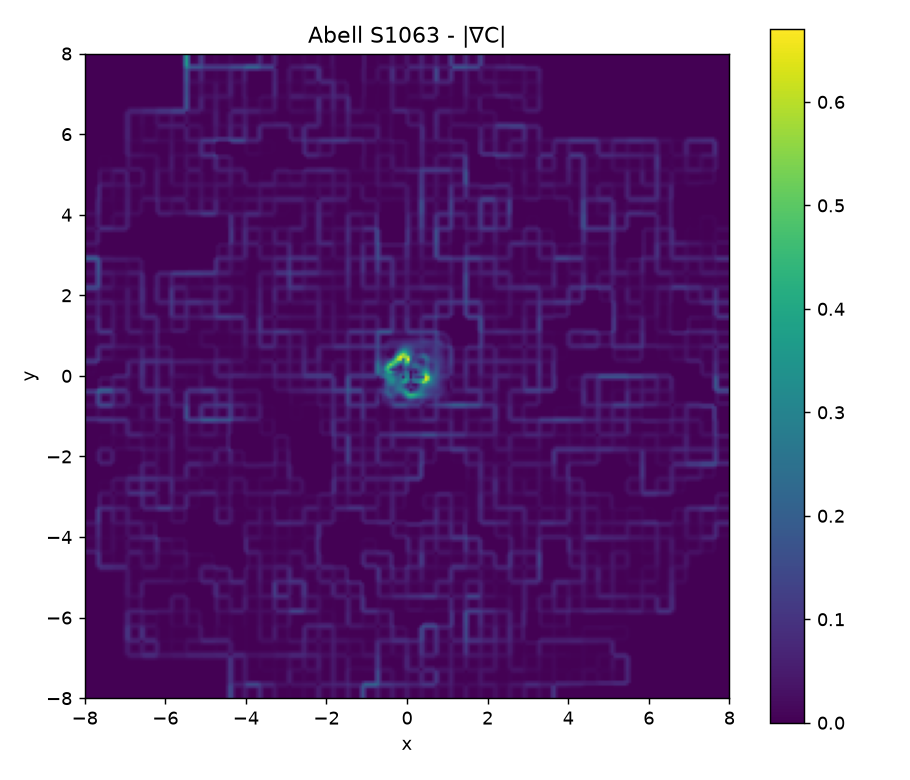

The table this chart was drawn from, first rows:
0.000000000000000000e+00, 0.000000000000000000e+00, 0.000000000000000000e+00, 0.000000000000000000e+00, 0.000000000000000000e+00, 0.000000000000000000e+00, 0.000000000000000000e+00, 0.000000000000000000e+00, 0.000000000000000000e+00, 0.000000000000000000e+00, 0.000000000000000000e+00, 0.000000000000000000e+00, 0.000000000000000000e+00, 0.000000000000000000e+00, 0.000000000000000000e+00, 0.000000000000000000e+00, 0.000000000000000000e+00, 0.000000000000000000e+00, 0.000000000000000000e+00, 0.000000000000000000e+00, 0.000000000000000000e+00, 0.000000000000000000e+00, 0.000000000000000000e+00, 0.000000000000000000e+00
0.000000000000000000e+00, 0.000000000000000000e+00, 0.000000000000000000e+00, 0.000000000000000000e+00, 0.000000000000000000e+00, 0.000000000000000000e+00, 0.000000000000000000e+00, 0.000000000000000000e+00, 0.000000000000000000e+00, 0.000000000000000000e+00, 0.000000000000000000e+00, 0.000000000000000000e+00, 0.000000000000000000e+00, 0.000000000000000000e+00, 0.000000000000000000e+00, 0.000000000000000000e+00, 0.000000000000000000e+00, 0.000000000000000000e+00, 0.000000000000000000e+00, 0.000000000000000000e+00, 0.000000000000000000e+00, 0.000000000000000000e+00, 0.000000000000000000e+00, 0.000000000000000000e+00
0.000000000000000000e+00, 0.000000000000000000e+00, 0.000000000000000000e+00, 0.000000000000000000e+00, 0.000000000000000000e+00, 0.000000000000000000e+00, 0.000000000000000000e+00, 0.000000000000000000e+00, 0.000000000000000000e+00, 0.000000000000000000e+00, 0.000000000000000000e+00, 0.000000000000000000e+00, 0.000000000000000000e+00, 0.000000000000000000e+00, 0.000000000000000000e+00, 0.000000000000000000e+00, 0.000000000000000000e+00, 0.000000000000000000e+00, 0.000000000000000000e+00, 0.000000000000000000e+00, 0.000000000000000000e+00, 0.000000000000000000e+00, 0.000000000000000000e+00, 0.000000000000000000e+00
0.000000000000000000e+00, 0.000000000000000000e+00, 0.000000000000000000e+00, 0.000000000000000000e+00, 0.000000000000000000e+00, 0.000000000000000000e+00, 0.000000000000000000e+00, 0.000000000000000000e+00, 0.000000000000000000e+00, 0.000000000000000000e+00, 0.000000000000000000e+00, 0.000000000000000000e+00, 0.000000000000000000e+00, 0.000000000000000000e+00, 0.000000000000000000e+00, 0.000000000000000000e+00, 0.000000000000000000e+00, 0.000000000000000000e+00, 0.000000000000000000e+00, 0.000000000000000000e+00, 0.000000000000000000e+00, 0.000000000000000000e+00, 0.000000000000000000e+00, 0.000000000000000000e+00
0.000000000000000000e+00, 0.000000000000000000e+00, 0.000000000000000000e+00, 0.000000000000000000e+00, 0.000000000000000000e+00, 0.000000000000000000e+00, 0.000000000000000000e+00, 0.000000000000000000e+00, 0.000000000000000000e+00, 0.000000000000000000e+00, 0.000000000000000000e+00, 0.000000000000000000e+00, 0.000000000000000000e+00, 0.000000000000000000e+00, 0.000000000000000000e+00, 0.000000000000000000e+00, 0.000000000000000000e+00, 0.000000000000000000e+00, 0.000000000000000000e+00, 0.000000000000000000e+00, 0.000000000000000000e+00, 0.000000000000000000e+00, 0.000000000000000000e+00, 0.000000000000000000e+00
0.000000000000000000e+00, 0.000000000000000000e+00, 0.000000000000000000e+00, 0.000000000000000000e+00, 0.000000000000000000e+00, 0.000000000000000000e+00, 0.000000000000000000e+00, 0.000000000000000000e+00, 0.000000000000000000e+00, 0.000000000000000000e+00, 0.000000000000000000e+00, 0.000000000000000000e+00, 0.000000000000000000e+00, 0.000000000000000000e+00, 0.000000000000000000e+00, 0.000000000000000000e+00, 0.000000000000000000e+00, 0.000000000000000000e+00, 0.000000000000000000e+00, 0.000000000000000000e+00, 0.000000000000000000e+00, 0.000000000000000000e+00, 0.000000000000000000e+00, 0.000000000000000000e+00
0.000000000000000000e+00, 0.000000000000000000e+00, 0.000000000000000000e+00, 0.000000000000000000e+00, 0.000000000000000000e+00, 0.000000000000000000e+00, 0.000000000000000000e+00, 0.000000000000000000e+00, 0.000000000000000000e+00, 0.000000000000000000e+00, 0.000000000000000000e+00, 0.000000000000000000e+00, 0.000000000000000000e+00, 0.000000000000000000e+00, 0.000000000000000000e+00, 0.000000000000000000e+00, 0.000000000000000000e+00, 0.000000000000000000e+00, 0.000000000000000000e+00, 0.000000000000000000e+00, 0.000000000000000000e+00, 0.000000000000000000e+00, 0.000000000000000000e+00, 0.000000000000000000e+00
0.000000000000000000e+00, 0.000000000000000000e+00, 0.000000000000000000e+00, 0.000000000000000000e+00, 0.000000000000000000e+00, 0.000000000000000000e+00, 0.000000000000000000e+00, 0.000000000000000000e+00, 0.000000000000000000e+00, 0.000000000000000000e+00, 0.000000000000000000e+00, 0.000000000000000000e+00, 0.000000000000000000e+00, 0.000000000000000000e+00, 0.000000000000000000e+00, 0.000000000000000000e+00, 0.000000000000000000e+00, 0.000000000000000000e+00, 0.000000000000000000e+00, 0.000000000000000000e+00, 0.000000000000000000e+00, 0.000000000000000000e+00, 0.000000000000000000e+00, 0.000000000000000000e+00
0.000000000000000000e+00, 0.000000000000000000e+00, 0.000000000000000000e+00, 0.000000000000000000e+00, 0.000000000000000000e+00, 0.000000000000000000e+00, 0.000000000000000000e+00, 0.000000000000000000e+00, 0.000000000000000000e+00, 0.000000000000000000e+00, 0.000000000000000000e+00, 0.000000000000000000e+00, 0.000000000000000000e+00, 0.000000000000000000e+00, 0.000000000000000000e+00, 0.000000000000000000e+00, 0.000000000000000000e+00, 0.000000000000000000e+00, 0.000000000000000000e+00, 0.000000000000000000e+00, 0.000000000000000000e+00, 0.000000000000000000e+00, 0.000000000000000000e+00, 0.000000000000000000e+00
0.000000000000000000e+00, 0.000000000000000000e+00, 0.000000000000000000e+00, 0.000000000000000000e+00, 0.000000000000000000e+00, 0.000000000000000000e+00, 0.000000000000000000e+00, 0.000000000000000000e+00, 0.000000000000000000e+00, 0.000000000000000000e+00, 0.000000000000000000e+00, 0.000000000000000000e+00, 0.000000000000000000e+00, 0.000000000000000000e+00, 0.000000000000000000e+00, 0.000000000000000000e+00, 0.000000000000000000e+00, 0.000000000000000000e+00, 0.000000000000000000e+00, 0.000000000000000000e+00, 0.000000000000000000e+00, 0.000000000000000000e+00, 0.000000000000000000e+00, 0.000000000000000000e+00
0.000000000000000000e+00, 0.000000000000000000e+00, 0.000000000000000000e+00, 0.000000000000000000e+00, 0.000000000000000000e+00, 0.000000000000000000e+00, 0.000000000000000000e+00, 0.000000000000000000e+00, 0.000000000000000000e+00, 0.000000000000000000e+00, 0.000000000000000000e+00, 0.000000000000000000e+00, 0.000000000000000000e+00, 0.000000000000000000e+00, 0.000000000000000000e+00, 0.000000000000000000e+00, 0.000000000000000000e+00, 0.000000000000000000e+00, 0.000000000000000000e+00, 0.000000000000000000e+00, 0.000000000000000000e+00, 0.000000000000000000e+00, 0.000000000000000000e+00, 0.000000000000000000e+00
0.000000000000000000e+00, 0.000000000000000000e+00, 0.000000000000000000e+00, 0.000000000000000000e+00, 0.000000000000000000e+00, 0.000000000000000000e+00, 0.000000000000000000e+00, 0.000000000000000000e+00, 0.000000000000000000e+00, 0.000000000000000000e+00, 0.000000000000000000e+00, 0.000000000000000000e+00, 0.000000000000000000e+00, 0.000000000000000000e+00, 0.000000000000000000e+00, 0.000000000000000000e+00, 0.000000000000000000e+00, 0.000000000000000000e+00, 0.000000000000000000e+00, 0.000000000000000000e+00, 0.000000000000000000e+00, 0.000000000000000000e+00, 0.000000000000000000e+00, 0.000000000000000000e+00
0.000000000000000000e+00, 0.000000000000000000e+00, 0.000000000000000000e+00, 0.000000000000000000e+00, 0.000000000000000000e+00, 0.000000000000000000e+00, 0.000000000000000000e+00, 0.000000000000000000e+00, 0.000000000000000000e+00, 0.000000000000000000e+00, 0.000000000000000000e+00, 0.000000000000000000e+00, 0.000000000000000000e+00, 0.000000000000000000e+00, 0.000000000000000000e+00, 0.000000000000000000e+00, 0.000000000000000000e+00, 0.000000000000000000e+00, 0.000000000000000000e+00, 0.000000000000000000e+00, 0.000000000000000000e+00, 0.000000000000000000e+00, 0.000000000000000000e+00, 0.000000000000000000e+00
0.000000000000000000e+00, 0.000000000000000000e+00, 0.000000000000000000e+00, 0.000000000000000000e+00, 0.000000000000000000e+00, 0.000000000000000000e+00, 0.000000000000000000e+00, 0.000000000000000000e+00, 0.000000000000000000e+00, 0.000000000000000000e+00, 0.000000000000000000e+00, 0.000000000000000000e+00, 0.000000000000000000e+00, 0.000000000000000000e+00, 0.000000000000000000e+00, 0.000000000000000000e+00, 0.000000000000000000e+00, 0.000000000000000000e+00, 0.000000000000000000e+00, 0.000000000000000000e+00, 0.000000000000000000e+00, 0.000000000000000000e+00, 0.000000000000000000e+00, 0.000000000000000000e+00
0.000000000000000000e+00, 0.000000000000000000e+00, 0.000000000000000000e+00, 0.000000000000000000e+00, 0.000000000000000000e+00, 0.000000000000000000e+00, 0.000000000000000000e+00, 0.000000000000000000e+00, 0.000000000000000000e+00, 0.000000000000000000e+00, 0.000000000000000000e+00, 0.000000000000000000e+00, 0.000000000000000000e+00, 0.000000000000000000e+00, 0.000000000000000000e+00, 0.000000000000000000e+00, 0.000000000000000000e+00, 0.000000000000000000e+00, 0.000000000000000000e+00, 0.000000000000000000e+00, 0.000000000000000000e+00, 0.000000000000000000e+00, 0.000000000000000000e+00, 0.000000000000000000e+00
0.000000000000000000e+00, 0.000000000000000000e+00, 0.000000000000000000e+00, 0.000000000000000000e+00, 0.000000000000000000e+00, 0.000000000000000000e+00, 0.000000000000000000e+00, 0.000000000000000000e+00, 0.000000000000000000e+00, 0.000000000000000000e+00, 0.000000000000000000e+00, 0.000000000000000000e+00, 0.000000000000000000e+00, 0.000000000000000000e+00, 0.000000000000000000e+00, 0.000000000000000000e+00, 2.667461957385972460e-03, 8.907417607699589374e-03, 1.214647855595402462e-02, 1.214647855595402462e-02, 1.214647855595402462e-02, 1.214647855595402462e-02, 1.522376606940135588e-02, 2.045915131955191105e-02
0.000000000000000000e+00, 0.000000000000000000e+00, 0.000000000000000000e+00, 0.000000000000000000e+00, 0.000000000000000000e+00, 0.000000000000000000e+00, 0.000000000000000000e+00, 0.000000000000000000e+00, 0.000000000000000000e+00, 0.000000000000000000e+00, 0.000000000000000000e+00, 0.000000000000000000e+00, 0.000000000000000000e+00, 0.000000000000000000e+00, 0.000000000000000000e+00, 2.667461957385972460e-03, 1.259699078652966840e-02, 3.121829307997741124e-02, 4.068968827115765352e-02, 4.056056232077506069e-02, 4.056056232077506069e-02, 4.067713011285205987e-02, 5.151165619216786090e-02, 6.868831278807312202e-02
0.000000000000000000e+00, 0.000000000000000000e+00, 0.000000000000000000e+00, 0.000000000000000000e+00, 0.000000000000000000e+00, 0.000000000000000000e+00, 0.000000000000000000e+00, 0.000000000000000000e+00, 0.000000000000000000e+00, 0.000000000000000000e+00, 0.000000000000000000e+00, 0.000000000000000000e+00, 0.000000000000000000e+00, 0.000000000000000000e+00, 0.000000000000000000e+00, 8.907417607699589374e-03, 3.121829307997741124e-02, 4.476430654498955719e-02, 4.449793702855596444e-02, 4.316337915419397875e-02, 4.316337915419397875e-02, 4.436972265827696799e-02, 6.080462044245023290e-02, 7.648544732430054283e-02
0.000000000000000000e+00, 0.000000000000000000e+00, 0.000000000000000000e+00, 0.000000000000000000e+00, 0.000000000000000000e+00, 0.000000000000000000e+00, 0.000000000000000000e+00, 0.000000000000000000e+00, 0.000000000000000000e+00, 0.000000000000000000e+00, 0.000000000000000000e+00, 0.000000000000000000e+00, 0.000000000000000000e+00, 0.000000000000000000e+00, 0.000000000000000000e+00, 1.214647855595402462e-02, 4.068968827115765352e-02, 4.449793702855596444e-02, 2.085865357509831403e-02, 1.474929538937304330e-02, 1.474929538937304330e-02, 2.034443492535559922e-02, 4.212520144190445848e-02, 4.082261293698890431e-02
0.000000000000000000e+00, 0.000000000000000000e+00, 0.000000000000000000e+00, 0.000000000000000000e+00, 0.000000000000000000e+00, 0.000000000000000000e+00, 0.000000000000000000e+00, 0.000000000000000000e+00, 0.000000000000000000e+00, 0.000000000000000000e+00, 0.000000000000000000e+00, 0.000000000000000000e+00, 0.000000000000000000e+00, 0.000000000000000000e+00, 0.000000000000000000e+00, 1.214647855595402462e-02, 4.056056232077506069e-02, 4.316337915419396487e-02, 1.474929538937304330e-02, 6.938893903907228378e-18, 0.000000000000000000e+00, 1.401264849873312679e-02, 3.785234919138325688e-02, 3.239287575031817024e-02
0.000000000000000000e+00, 0.000000000000000000e+00, 0.000000000000000000e+00, 0.000000000000000000e+00, 0.000000000000000000e+00, 0.000000000000000000e+00, 0.000000000000000000e+00, 0.000000000000000000e+00, 0.000000000000000000e+00, 0.000000000000000000e+00, 0.000000000000000000e+00, 0.000000000000000000e+00, 0.000000000000000000e+00, 0.000000000000000000e+00, 0.000000000000000000e+00, 1.214647855595402462e-02, 4.056056232077506069e-02, 4.316337915419399263e-02, 1.474929538937304330e-02, 1.387778780781445676e-17, 0.000000000000000000e+00, 1.401264849873312679e-02, 3.785234919138325688e-02, 3.239287575031817024e-02
0.000000000000000000e+00, 0.000000000000000000e+00, 0.000000000000000000e+00, 0.000000000000000000e+00, 0.000000000000000000e+00, 0.000000000000000000e+00, 0.000000000000000000e+00, 0.000000000000000000e+00, 0.000000000000000000e+00, 0.000000000000000000e+00, 0.000000000000000000e+00, 0.000000000000000000e+00, 0.000000000000000000e+00, 0.000000000000000000e+00, 0.000000000000000000e+00, 1.214647855595402462e-02, 4.082847529651852797e-02, 4.589360660311931489e-02, 2.587802899345282084e-02, 2.126336450571743308e-02, 2.126336450571743308e-02, 2.546536840597542553e-02, 3.850638794842523027e-02, 3.662253906619142296e-02
0.000000000000000000e+00, 0.000000000000000000e+00, 0.000000000000000000e+00, 0.000000000000000000e+00, 0.000000000000000000e+00, 0.000000000000000000e+00, 0.000000000000000000e+00, 0.000000000000000000e+00, 0.000000000000000000e+00, 0.000000000000000000e+00, 0.000000000000000000e+00, 0.000000000000000000e+00, 0.000000000000000000e+00, 0.000000000000000000e+00, 0.000000000000000000e+00, 1.681608017289597939e-02, 5.755302181676989759e-02, 7.311056485104328040e-02, 6.096032458176238455e-02, 5.743869892453581927e-02, 5.743869892453581927e-02, 5.743899293613962537e-02, 1.909635709403148529e-02, 4.615480915639588733e-02
0.000000000000000000e+00, 0.000000000000000000e+00, 0.000000000000000000e+00, 0.000000000000000000e+00, 0.000000000000000000e+00, 0.000000000000000000e+00, 0.000000000000000000e+00, 0.000000000000000000e+00, 0.000000000000000000e+00, 0.000000000000000000e+00, 0.000000000000000000e+00, 0.000000000000000000e+00, 0.000000000000000000e+00, 0.000000000000000000e+00, 0.000000000000000000e+00, 2.476046733938150335e-02, 8.338395131276317429e-02, 9.508549592857294674e-02, 5.762051436895518353e-02, 4.915427119503516795e-02, 4.915427119503516795e-02, 5.484879625296399525e-02, 6.773865810035996360e-02, 6.873765611696418254e-02
0.000000000000000000e+00, 0.000000000000000000e+00, 0.000000000000000000e+00, 0.000000000000000000e+00, 0.000000000000000000e+00, 0.000000000000000000e+00, 0.000000000000000000e+00, 0.000000000000000000e+00, 0.000000000000000000e+00, 0.000000000000000000e+00, 0.000000000000000000e+00, 0.000000000000000000e+00, 0.000000000000000000e+00, 0.000000000000000000e+00, 0.000000000000000000e+00, 2.761074365102131334e-02, 9.224420804251219630e-02, 9.857731359598830012e-02, 3.595183948651633349e-02, 1.297893677621705932e-02, 1.297893677621705932e-02, 3.546197722691757370e-02, 8.925121064288792094e-02, 7.699869249613115751e-02
0.000000000000000000e+00, 0.000000000000000000e+00, 0.000000000000000000e+00, 0.000000000000000000e+00, 0.000000000000000000e+00, 0.000000000000000000e+00, 0.000000000000000000e+00, 0.000000000000000000e+00, 0.000000000000000000e+00, 0.000000000000000000e+00, 0.000000000000000000e+00, 0.000000000000000000e+00, 0.000000000000000000e+00, 0.000000000000000000e+00, 0.000000000000000000e+00, 2.761074365102131334e-02, 9.220016183466044069e-02, 9.811674975987974556e-02, 3.352733157624082638e-02, 2.775557561562891351e-17, 0.000000000000000000e+00, 3.300150040530552831e-02, 8.914691018576098580e-02, 7.628918275512197589e-02
0.000000000000000000e+00, 0.000000000000000000e+00, 0.000000000000000000e+00, 0.000000000000000000e+00, 0.000000000000000000e+00, 0.000000000000000000e+00, 0.000000000000000000e+00, 0.000000000000000000e+00, 0.000000000000000000e+00, 0.000000000000000000e+00, 0.000000000000000000e+00, 0.000000000000000000e+00, 0.000000000000000000e+00, 0.000000000000000000e+00, 0.000000000000000000e+00, 2.761074365102131681e-02, 9.220016183466044069e-02, 9.811674975987974556e-02, 3.352733157624082638e-02, 3.925231146709437917e-17, 2.775557561562891351e-17, 3.300150040530552831e-02, 8.914691018576098580e-02, 7.628918275512197589e-02
0.000000000000000000e+00, 0.000000000000000000e+00, 0.000000000000000000e+00, 0.000000000000000000e+00, 0.000000000000000000e+00, 0.000000000000000000e+00, 0.000000000000000000e+00, 0.000000000000000000e+00, 0.000000000000000000e+00, 0.000000000000000000e+00, 0.000000000000000000e+00, 0.000000000000000000e+00, 0.000000000000000000e+00, 0.000000000000000000e+00, 0.000000000000000000e+00, 2.761074365102131681e-02, 9.227721325768876992e-02, 9.892116655091157118e-02, 3.766715411086712234e-02, 1.716777609909386770e-02, 1.716777609909386770e-02, 3.719988662872508733e-02, 8.955544885930830090e-02, 7.653478801688150257e-02
0.000000000000000000e+00, 0.000000000000000000e+00, 0.000000000000000000e+00, 0.000000000000000000e+00, 0.000000000000000000e+00, 0.000000000000000000e+00, 0.000000000000000000e+00, 0.000000000000000000e+00, 0.000000000000000000e+00, 0.000000000000000000e+00, 0.000000000000000000e+00, 0.000000000000000000e+00, 0.000000000000000000e+00, 0.000000000000000000e+00, 0.000000000000000000e+00, 2.384056537043602320e-02, 8.009643993607966361e-02, 8.968166021347434569e-02, 4.947116492619461209e-02, 4.011653802747412734e-02, 4.011653802747412734e-02, 4.694283459967511091e-02, 6.881283843317387294e-02, 5.814460071393046103e-02
0.000000000000000000e+00, 0.000000000000000000e+00, 0.000000000000000000e+00, 0.000000000000000000e+00, 0.000000000000000000e+00, 0.000000000000000000e+00, 0.000000000000000000e+00, 0.000000000000000000e+00, 0.000000000000000000e+00, 0.000000000000000000e+00, 0.000000000000000000e+00, 0.000000000000000000e+00, 0.000000000000000000e+00, 0.000000000000000000e+00, 0.000000000000000000e+00, 1.880083726067408034e-02, 6.307124091008443900e-02, 6.978817383418819964e-02, 3.574397007904554086e-02, 2.750347803630331933e-02, 2.750347803630331933e-02, 3.035767811891998055e-02, 3.731563945238916546e-02, 3.128681009193901713e-02
0.000000000000000000e+00, 0.000000000000000000e+00, 0.000000000000000000e+00, 0.000000000000000000e+00, 0.000000000000000000e+00, 0.000000000000000000e+00, 0.000000000000000000e+00, 0.000000000000000000e+00, 0.000000000000000000e+00, 0.000000000000000000e+00, 0.000000000000000000e+00, 0.000000000000000000e+00, 0.000000000000000000e+00, 0.000000000000000000e+00, 0.000000000000000000e+00, 1.780058588011062398e-02, 5.944965743736403685e-02, 6.334377729870407925e-02, 2.208967044099586011e-02, 4.554716107922796020e-03, 4.554716107922823776e-03, 1.150326889809583780e-02, 2.862407861724737893e-02, 2.447270568223006842e-02
0.000000000000000000e+00, 0.000000000000000000e+00, 0.000000000000000000e+00, 0.000000000000000000e+00, 0.000000000000000000e+00, 0.000000000000000000e+00, 0.000000000000000000e+00, 0.000000000000000000e+00, 0.000000000000000000e+00, 0.000000000000000000e+00, 0.000000000000000000e+00, 0.000000000000000000e+00, 0.000000000000000000e+00, 0.000000000000000000e+00, 0.000000000000000000e+00, 1.780058588011062398e-02, 5.944124213536940843e-02, 6.325565339539340748e-02, 2.161499714013476875e-02, 1.387778780781445676e-17, 0.000000000000000000e+00, 1.056313194645068509e-02, 2.853417460859426075e-02, 2.441866865543147747e-02
0.000000000000000000e+00, 0.000000000000000000e+00, 0.000000000000000000e+00, 0.000000000000000000e+00, 0.000000000000000000e+00, 0.000000000000000000e+00, 0.000000000000000000e+00, 0.000000000000000000e+00, 0.000000000000000000e+00, 0.000000000000000000e+00, 0.000000000000000000e+00, 0.000000000000000000e+00, 0.000000000000000000e+00, 0.000000000000000000e+00, 0.000000000000000000e+00, 1.780058588011062398e-02, 5.944124213536940843e-02, 6.325565339539340748e-02, 2.161499714013476875e-02, 1.387778780781445676e-17, 2.775557561562891351e-17, 1.056313194645071285e-02, 2.853417460859426075e-02, 2.441866865543147747e-02
0.000000000000000000e+00, 0.000000000000000000e+00, 0.000000000000000000e+00, 0.000000000000000000e+00, 0.000000000000000000e+00, 0.000000000000000000e+00, 0.000000000000000000e+00, 0.000000000000000000e+00, 0.000000000000000000e+00, 0.000000000000000000e+00, 0.000000000000000000e+00, 0.000000000000000000e+00, 0.000000000000000000e+00, 0.000000000000000000e+00, 0.000000000000000000e+00, 1.780058588011062398e-02, 5.972324969823462198e-02, 6.615137571008011808e-02, 3.411765195717595539e-02, 2.639708456824271104e-02, 2.639708456824272492e-02, 2.843212672701578292e-02, 4.032716882818547510e-02, 4.030802529273862927e-02
0.000000000000000000e+00, 0.000000000000000000e+00, 0.000000000000000000e+00, 0.000000000000000000e+00, 0.000000000000000000e+00, 0.000000000000000000e+00, 0.000000000000000000e+00, 0.000000000000000000e+00, 0.000000000000000000e+00, 0.000000000000000000e+00, 0.000000000000000000e+00, 0.000000000000000000e+00, 0.000000000000000000e+00, 0.000000000000000000e+00, 0.000000000000000000e+00, 1.200357907296714481e-02, 4.189266418005161557e-02, 5.893527167121094534e-02, 5.733958316470411792e-02, 5.545606001731684387e-02, 5.545606001731684387e-02, 5.688346363555781687e-02, 6.895107083900915701e-02, 6.012888351750957094e-02
0.000000000000000000e+00, 0.000000000000000000e+00, 0.000000000000000000e+00, 0.000000000000000000e+00, 0.000000000000000000e+00, 0.000000000000000000e+00, 0.000000000000000000e+00, 0.000000000000000000e+00, 0.000000000000000000e+00, 0.000000000000000000e+00, 0.000000000000000000e+00, 0.000000000000000000e+00, 0.000000000000000000e+00, 0.000000000000000000e+00, 0.000000000000000000e+00, 5.622000150817463814e-03, 1.990817925265661939e-02, 2.980883685603448810e-02, 3.093085976638813156e-02, 3.016809664942028332e-02, 3.016809664942026945e-02, 3.368024541923220205e-02, 4.142519713625936878e-02, 2.304772915697538005e-02
0.000000000000000000e+00, 0.000000000000000000e+00, 0.000000000000000000e+00, 0.000000000000000000e+00, 0.000000000000000000e+00, 0.000000000000000000e+00, 0.000000000000000000e+00, 0.000000000000000000e+00, 0.000000000000000000e+00, 0.000000000000000000e+00, 0.000000000000000000e+00, 0.000000000000000000e+00, 0.000000000000000000e+00, 0.000000000000000000e+00, 0.000000000000000000e+00, 5.378428436231600523e-03, 1.796176080398777589e-02, 1.912992834012990084e-02, 6.624457884744129783e-03, 1.109121200346341318e-03, 1.109121200346337849e-03, 1.510381975373881365e-02, 2.452030960497153175e-02, 9.428016488609360438e-03
0.000000000000000000e+00, 0.000000000000000000e+00, 0.000000000000000000e+00, 0.000000000000000000e+00, 0.000000000000000000e+00, 0.000000000000000000e+00, 0.000000000000000000e+00, 0.000000000000000000e+00, 0.000000000000000000e+00, 0.000000000000000000e+00, 0.000000000000000000e+00, 0.000000000000000000e+00, 0.000000000000000000e+00, 0.000000000000000000e+00, 0.000000000000000000e+00, 5.378428436231600523e-03, 1.796010924241624174e-02, 1.911262962160881207e-02, 6.530948815424215959e-03, 0.000000000000000000e+00, 0.000000000000000000e+00, 1.506304156923073297e-02, 2.449105805784015932e-02, 9.428016488609360438e-03
0.000000000000000000e+00, 0.000000000000000000e+00, 0.000000000000000000e+00, 0.000000000000000000e+00, 0.000000000000000000e+00, 0.000000000000000000e+00, 0.000000000000000000e+00, 0.000000000000000000e+00, 0.000000000000000000e+00, 0.000000000000000000e+00, 0.000000000000000000e+00, 0.000000000000000000e+00, 0.000000000000000000e+00, 0.000000000000000000e+00, 0.000000000000000000e+00, 5.378428436231600523e-03, 1.796110747063242585e-02, 1.912308690327930299e-02, 6.587624734620788937e-03, 8.622686440412294373e-04, 8.622686440412259679e-04, 1.508770123414663114e-02, 2.450295369360929246e-02, 9.428016488609360438e-03
0.000000000000000000e+00, 0.000000000000000000e+00, 0.000000000000000000e+00, 0.000000000000000000e+00, 0.000000000000000000e+00, 0.000000000000000000e+00, 0.000000000000000000e+00, 0.000000000000000000e+00, 0.000000000000000000e+00, 0.000000000000000000e+00, 0.000000000000000000e+00, 0.000000000000000000e+00, 0.000000000000000000e+00, 0.000000000000000000e+00, 0.000000000000000000e+00, 5.567789393354376920e-03, 1.882433150629954366e-02, 2.209568498794401911e-02, 1.502065186207099910e-02, 1.341306779619668918e-02, 1.341306779619668224e-02, 2.024334969248902868e-02, 2.799674971630076656e-02, 1.019143964693241221e-02
0.000000000000000000e+00, 0.000000000000000000e+00, 0.000000000000000000e+00, 0.000000000000000000e+00, 0.000000000000000000e+00, 0.000000000000000000e+00, 0.000000000000000000e+00, 0.000000000000000000e+00, 0.000000000000000000e+00, 0.000000000000000000e+00, 0.000000000000000000e+00, 0.000000000000000000e+00, 0.000000000000000000e+00, 0.000000000000000000e+00, 0.000000000000000000e+00, 8.324043324808115887e-03, 2.827414299201147160e-02, 3.425941370622744009e-02, 2.564467688884916954e-02, 2.356867627045996713e-02, 2.356867627045997060e-02, 2.882817516952506168e-02, 4.326835169282303856e-02, 2.131392420767250911e-02
0.000000000000000000e+00, 0.000000000000000000e+00, 0.000000000000000000e+00, 0.000000000000000000e+00, 0.000000000000000000e+00, 0.000000000000000000e+00, 0.000000000000000000e+00, 0.000000000000000000e+00, 0.000000000000000000e+00, 0.000000000000000000e+00, 0.000000000000000000e+00, 0.000000000000000000e+00, 0.000000000000000000e+00, 0.000000000000000000e+00, 0.000000000000000000e+00, 1.074365555471027550e-02, 3.595763650038538012e-02, 3.902395419091465173e-02, 1.707595601890137330e-02, 1.101787711830450045e-02, 1.101787711830450739e-02, 2.098818943394701111e-02, 4.923119924123359886e-02, 3.106549873291355665e-02
0.000000000000000000e+00, 0.000000000000000000e+00, 0.000000000000000000e+00, 0.000000000000000000e+00, 0.000000000000000000e+00, 0.000000000000000000e+00, 0.000000000000000000e+00, 0.000000000000000000e+00, 0.000000000000000000e+00, 0.000000000000000000e+00, 0.000000000000000000e+00, 0.000000000000000000e+00, 0.000000000000000000e+00, 0.000000000000000000e+00, 0.000000000000000000e+00, 1.074365555471027377e-02, 3.587613551305038340e-02, 3.817834741763134060e-02, 1.304586745929130903e-02, 1.387778780781445676e-17, 0.000000000000000000e+00, 1.786366366457863702e-02, 4.825509145756339685e-02, 3.105833930776258356e-02
0.000000000000000000e+00, 0.000000000000000000e+00, 0.000000000000000000e+00, 0.000000000000000000e+00, 0.000000000000000000e+00, 0.000000000000000000e+00, 0.000000000000000000e+00, 0.000000000000000000e+00, 0.000000000000000000e+00, 0.000000000000000000e+00, 0.000000000000000000e+00, 0.000000000000000000e+00, 0.000000000000000000e+00, 0.000000000000000000e+00, 0.000000000000000000e+00, 1.074365555471027377e-02, 3.587613551305038340e-02, 3.817834741763132672e-02, 1.304586745929130903e-02, 0.000000000000000000e+00, 0.000000000000000000e+00, 1.786366366457863702e-02, 4.825509145756339685e-02, 3.105833930776258356e-02
0.000000000000000000e+00, 0.000000000000000000e+00, 0.000000000000000000e+00, 0.000000000000000000e+00, 0.000000000000000000e+00, 0.000000000000000000e+00, 0.000000000000000000e+00, 0.000000000000000000e+00, 0.000000000000000000e+00, 0.000000000000000000e+00, 0.000000000000000000e+00, 0.000000000000000000e+00, 0.000000000000000000e+00, 0.000000000000000000e+00, 0.000000000000000000e+00, 1.074365555471027377e-02, 3.587632647169367722e-02, 3.818034831487114589e-02, 1.305675165515346112e-02, 5.330159650109994596e-04, 5.330159650109994596e-04, 1.787161396013644057e-02, 4.827244116693344550e-02, 3.136882747939861299e-02
0.000000000000000000e+00, 0.000000000000000000e+00, 0.000000000000000000e+00, 0.000000000000000000e+00, 0.000000000000000000e+00, 0.000000000000000000e+00, 0.000000000000000000e+00, 0.000000000000000000e+00, 0.000000000000000000e+00, 0.000000000000000000e+00, 0.000000000000000000e+00, 0.000000000000000000e+00, 0.000000000000000000e+00, 0.000000000000000000e+00, 0.000000000000000000e+00, 1.062660106827648630e-02, 3.549081712084045659e-02, 3.782060543663714330e-02, 1.321698957938851650e-02, 2.860519012225705426e-03, 2.860519012225705426e-03, 1.628966118496655638e-02, 4.387266561048468183e-02, 4.006157811949660058e-02
0.000000000000000000e+00, 0.000000000000000000e+00, 0.000000000000000000e+00, 0.000000000000000000e+00, 0.000000000000000000e+00, 0.000000000000000000e+00, 0.000000000000000000e+00, 0.000000000000000000e+00, 0.000000000000000000e+00, 0.000000000000000000e+00, 0.000000000000000000e+00, 0.000000000000000000e+00, 0.000000000000000000e+00, 0.000000000000000000e+00, 0.000000000000000000e+00, 1.011546314418227191e-02, 3.378982816479078610e-02, 3.606536592872679192e-02, 1.291722049155034566e-02, 3.997619737582495947e-03, 3.997619737582495947e-03, 8.995199183188877859e-03, 2.383312238450747619e-02, 3.791149818725304821e-02
0.000000000000000000e+00, 0.000000000000000000e+00, 0.000000000000000000e+00, 0.000000000000000000e+00, 0.000000000000000000e+00, 0.000000000000000000e+00, 0.000000000000000000e+00, 0.000000000000000000e+00, 0.000000000000000000e+00, 0.000000000000000000e+00, 0.000000000000000000e+00, 0.000000000000000000e+00, 0.000000000000000000e+00, 0.000000000000000000e+00, 0.000000000000000000e+00, 9.748692420023069918e-03, 3.255573540385559711e-02, 3.466431794788673443e-02, 1.195493129402975391e-02, 1.670116690367789980e-03, 1.670116690367789980e-03, 2.869242421351635586e-03, 7.494106971355832085e-03, 1.481165889459563900e-02
0.000000000000000000e+00, 0.000000000000000000e+00, 0.000000000000000000e+00, 0.000000000000000000e+00, 0.000000000000000000e+00, 0.000000000000000000e+00, 0.000000000000000000e+00, 0.000000000000000000e+00, 0.000000000000000000e+00, 0.000000000000000000e+00, 0.000000000000000000e+00, 0.000000000000000000e+00, 0.000000000000000000e+00, 0.000000000000000000e+00, 0.000000000000000000e+00, 9.748692420023069918e-03, 3.255366933114846317e-02, 3.464267484972499700e-02, 1.183769793859967834e-02, 6.938893903907228378e-18, 0.000000000000000000e+00, 2.333080005708920712e-03, 6.302345989447517838e-03, 5.393353779431023232e-03
0.000000000000000000e+00, 0.000000000000000000e+00, 0.000000000000000000e+00, 0.000000000000000000e+00, 0.000000000000000000e+00, 0.000000000000000000e+00, 0.000000000000000000e+00, 0.000000000000000000e+00, 0.000000000000000000e+00, 0.000000000000000000e+00, 0.000000000000000000e+00, 0.000000000000000000e+00, 0.000000000000000000e+00, 0.000000000000000000e+00, 0.000000000000000000e+00, 9.748692420023069918e-03, 3.255366933114846317e-02, 3.464267484972499700e-02, 1.183769793859967834e-02, 6.938893903907228378e-18, 0.000000000000000000e+00, 2.333080005708920712e-03, 6.302345989447517838e-03, 5.393353779431023232e-03
0.000000000000000000e+00, 0.000000000000000000e+00, 0.000000000000000000e+00, 0.000000000000000000e+00, 0.000000000000000000e+00, 9.398446796728843894e-03, 1.962661063185964713e-02, 1.962661063185964713e-02, 1.962661063185964713e-02, 1.962661063185964713e-02, 1.932316596556637664e-02, 1.818741592886866792e-02, 1.741579949172291156e-02, 1.741579949172291156e-02, 1.741579949172291156e-02, 1.995863411749690050e-02, 3.540663491593239870e-02, 3.511776601889488730e-02, 1.193455209841360123e-02, 1.517379749509474574e-03, 1.517379749509474574e-03, 2.783110421320033213e-03, 7.378806823070003552e-03, 9.470722260514079921e-03
0.000000000000000000e+00, 0.000000000000000000e+00, 0.000000000000000000e+00, 0.000000000000000000e+00, 9.398446796729043387e-03, 3.886007733242580892e-02, 7.078294671909252100e-02, 7.004006147055849563e-02, 7.004006147055849563e-02, 7.004071879603403217e-02, 6.897219747501938392e-02, 6.493213201815779823e-02, 6.215528988300206975e-02, 6.215050014693321301e-02, 6.215050014693321301e-02, 6.246469527521333887e-02, 5.390531040230022580e-02, 3.027373683576088659e-02, 9.330232693030392557e-03, 5.414963027661354178e-03, 5.414963027661354178e-03, 5.414978281770203503e-03, 1.369503261673072833e-02, 2.778180125561099251e-02
0.000000000000000000e+00, 0.000000000000000000e+00, 0.000000000000000000e+00, 0.000000000000000000e+00, 3.353955523538556388e-02, 7.949152813888178681e-02, 8.657683566484690452e-02, 7.850644252743885221e-02, 7.850644252743886609e-02, 7.851391054775298806e-02, 7.746311294091377808e-02, 7.306739675262652334e-02, 6.971759840824813537e-02, 6.966319796689188215e-02, 6.966319796689188215e-02, 6.971592359324538246e-02, 5.642836461592572184e-02, 2.496159952958740269e-02, 6.904698935774652990e-03, 6.069518998037960744e-03, 6.069518998037960744e-03, 8.497365621336133365e-03, 2.221942850267331210e-02, 3.403960009019810912e-02
0.000000000000000000e+00, 0.000000000000000000e+00, 0.000000000000000000e+00, 0.000000000000000000e+00, 4.699223398364454213e-02, 9.905084900125543657e-02, 5.834894658843906706e-02, 2.809299168874056229e-02, 2.809299168874056229e-02, 2.813393233554797868e-02, 2.857941422099323850e-02, 2.772483704598591864e-02, 2.522528050132204214e-02, 2.492849731168206295e-02, 2.492849731168206295e-02, 2.609309000377985771e-02, 3.255486282941075227e-02, 2.860495496476756286e-02, 9.608879027463750749e-03, 2.171935719886136651e-03, 2.171935719886136651e-03, 9.519146142874234176e-03, 2.563130962593872589e-02, 2.414945626116337882e-02
0.000000000000000000e+00, 0.000000000000000000e+00, 0.000000000000000000e+00, 0.000000000000000000e+00, 4.699223398364454213e-02, 9.813305315929816974e-02, 5.114081917565330843e-02, 1.387778780781445676e-17, 0.000000000000000000e+00, 1.517223331466352465e-03, 7.195973514954850936e-03, 9.536832369217304595e-03, 3.858082185728820002e-03, 1.962615573354718958e-17, 1.962615573354718958e-17, 7.708395924368213747e-03, 2.574053639030096652e-02, 2.739233551695140906e-02, 9.360195051018725676e-03, 9.813077866773594792e-18, 0.000000000000000000e+00, 9.268054732147416874e-03, 2.503578421151529676e-02, 2.142485379639277876e-02
0.000000000000000000e+00, 0.000000000000000000e+00, 0.000000000000000000e+00, 0.000000000000000000e+00, 4.699223398364454907e-02, 9.813305315929816974e-02, 5.114081917565330149e-02, 0.000000000000000000e+00, 0.000000000000000000e+00, 1.517223331466352465e-03, 7.195973514954837058e-03, 9.536832369217304595e-03, 3.858082185728833879e-03, 1.387778780781445676e-17, 1.387778780781445676e-17, 7.708395924368227625e-03, 2.574053639030096652e-02, 2.739233551695139518e-02, 9.360195051018725676e-03, 0.000000000000000000e+00, 0.000000000000000000e+00, 9.268054732147416874e-03, 2.503578421151529676e-02, 2.142485379639278570e-02
0.000000000000000000e+00, 0.000000000000000000e+00, 0.000000000000000000e+00, 0.000000000000000000e+00, 4.722662784985166146e-02, 9.867915730957156628e-02, 5.125670944920793920e-02, 3.444833465300403685e-03, 3.444833465300403685e-03, 3.764152526293169845e-03, 7.784401089584274715e-03, 9.610535354087755555e-03, 3.858145312713027238e-03, 2.207039128412913165e-05, 2.207039128412913165e-05, 7.708427519863433885e-03, 2.602363253702410020e-02, 3.025011658005349185e-02, 1.985470832022457124e-02, 1.750988838022902311e-02, 1.750988838022903005e-02, 1.981143683850718207e-02, 2.854727866494198574e-02, 2.262284705574236707e-02
3.453669126711458176e-02, 3.453669126711458176e-02, 3.453669126711458176e-02, 3.485494752506129029e-02, 6.911656540316477026e-02, 1.011920395621668106e-01, 4.527250508036787663e-02, 9.712516575777527250e-03, 9.712516575777527250e-03, 9.914903819068357493e-03, 1.262649121312272270e-02, 1.296788704653692795e-02, 5.068481603394693266e-03, 6.222624209277494156e-05, 6.222624209274718599e-05, 3.858742036752546394e-03, 1.680719735033062504e-02, 3.869699648145200760e-02, 4.958996126451618164e-02, 4.936815751647905676e-02, 4.936815751647905676e-02, 4.967084293961000069e-02, 4.140597429826118475e-02, 2.407636555848856677e-02
4.861443744919624610e-02, 4.861443744919624610e-02, 4.861443744919624610e-02, 4.878076006958283889e-02, 6.304998643043933926e-02, 7.412564606435752268e-02, 3.281314781962494515e-02, 8.755618390971872667e-03, 8.755618390971844911e-03, 9.210532210256664951e-03, 1.551756763370146924e-02, 1.822183986772582184e-02, 7.269875515450838557e-03, 5.609557784716501239e-05, 5.609557784716501239e-05, 3.147403968370356998e-03, 1.432110692572204774e-02, 3.448503908242822602e-02, 4.466804859954500578e-02, 4.450429963308229209e-02, 4.450429963308229209e-02, 4.452713089770018312e-02, 3.507616750306099401e-02, 1.875507876013435618e-02
1.407774618208142842e-02, 1.407774618208142842e-02, 1.407774618208142842e-02, 1.447980853091186682e-02, 3.758114374201020069e-02, 5.880916124711348808e-02, 2.673990436554021452e-02, 2.487935280494735224e-03, 2.487935280494735224e-03, 4.055364442358111617e-03, 1.533972066067477123e-02, 2.014842489267704498e-02, 8.143576163734610532e-03, 1.593972703850532469e-05, 1.593972703853308026e-05, 5.927593440608501171e-03, 1.998600706989541592e-02, 2.301342976802675175e-02, 1.455094233633777781e-02, 1.264603049683203639e-02, 1.264603049683200864e-02, 1.331425911380599257e-02, 1.499092125887719999e-02, 1.096482363705799518e-02
0.000000000000000000e+00, 0.000000000000000000e+00, 6.938893903907228378e-18, 3.388497827173542198e-03, 3.509515606715424285e-02, 5.833056973920106719e-02, 2.662391149922013756e-02, 0.000000000000000000e+00, 0.000000000000000000e+00, 3.202523817306013321e-03, 1.518911296208021178e-02, 2.013014970878114485e-02, 8.143560564006904756e-03, 1.387778780781445676e-17, 1.387778780781445676e-17, 5.927572009030906974e-03, 1.979385653015680591e-02, 2.106405053209210732e-02, 7.197766010966263894e-03, 2.775557561562891351e-17, 0.000000000000000000e+00, 4.165022019480740800e-03, 1.125096857210393375e-02, 9.628232720358120833e-03
... 195 more rows
